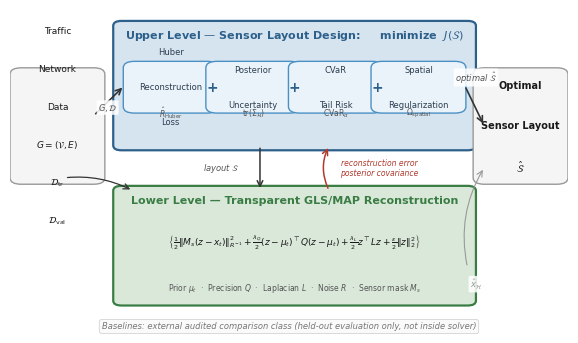

The matplotlib source for this figure: (Note: this script raises an exception after producing the figure.)
#!/usr/bin/env python3
"""Generate a clean vector PDF for Figure 1: TRACE-BiOpt bilevel framework.

Outputs a true vector PDF (no raster embeddings) suitable for
Transportation Research Part B / Elsevier submission.
"""
import matplotlib
matplotlib.use("Agg")
import matplotlib.pyplot as plt
import matplotlib.patches as mpatches
from matplotlib.patches import FancyBboxPatch, FancyArrowPatch
import numpy as np
from pathlib import Path

# ---------- font / output config ----------
plt.rcParams.update({
    "font.family": "DejaVu Sans",
    "font.size": 8,
    "pdf.fonttype": 42,          # TrueType embed
    "ps.fonttype": 42,
    "text.usetex": False,
    "axes.linewidth": 0.6,
    "savefig.dpi": 300,
})

# ---------- colour palette (blue-academic) ----------
C_UPPER      = "#2C5F8A"   # dark blue – upper level
C_UPPER_BG   = "#D6E4F0"   # light blue fill
C_LOWER      = "#3A7D44"   # dark green – lower level
C_LOWER_BG   = "#DAE8DA"   # light green fill
C_INPUT      = "#F5F5F5"   # light grey – input/output
C_OUTPUT     = "#F5F5F5"
C_ARROW      = "#333333"
C_OBJ_TERM  = "#4A90C4"    # medium blue – objective terms
C_OBJ_BG    = "#EBF3FA"    # very light blue – objective boxes
C_FEEDBACK   = "#B03A2E"   # red – feedback arrows
C_LABEL     = "#1A1A1A"


def _box(ax, x, y, w, h, label, bg, edge, fontsize=8,
         bold=False, multiline=None, text_color=C_LABEL):
    """Draw a rounded rectangle with centred label."""
    box = FancyBboxPatch(
        (x, y), w, h,
        boxstyle="round,pad=0.02",
        facecolor=bg, edgecolor=edge, linewidth=1.0, zorder=2,
    )
    ax.add_patch(box)
    weight = "bold" if bold else "normal"
    if multiline:
        lines = multiline.split("\n")
        n = len(lines)
        for i, line in enumerate(lines):
            dy = (n / 2 - i - 0.5) * fontsize * 0.018
            ax.text(x + w / 2, y + h / 2 + dy, line,
                    ha="center", va="center", fontsize=fontsize,
                    fontweight=weight, color=text_color, zorder=3)
    else:
        ax.text(x + w / 2, y + h / 2, label,
                ha="center", va="center", fontsize=fontsize,
                fontweight=weight, color=text_color, zorder=3)
    return (x, y, w, h)


def _arrow(ax, x0, y0, x1, y1, color=C_ARROW, style="->", lw=1.0,
           connectionstyle="arc3,rad=0"):
    """Draw an arrow between two points."""
    arrow = FancyArrowPatch(
        (x0, y0), (x1, y1),
        arrowstyle=style, color=color,
        linewidth=lw, zorder=4,
        connectionstyle=connectionstyle,
        mutation_scale=10,
    )
    ax.add_patch(arrow)


def _arrow_label(ax, x, y, label, fontsize=6.5, color="#555555", rotation=0):
    ax.text(x, y, label, ha="center", va="center",
            fontsize=fontsize, color=color, style="italic", zorder=5,
            rotation=rotation,
            bbox=dict(boxstyle="round,pad=0.15", facecolor="white",
                      edgecolor="none", alpha=0.85))


def main():
    fig, ax = plt.subplots(figsize=(7.2, 4.2))
    ax.set_xlim(0, 1)
    ax.set_ylim(0, 1)
    ax.set_aspect("auto")
    ax.axis("off")

    # ========== Layout coordinates ==========
    # Upper level: y in [0.58, 0.95]
    # Lower level: y in [0.10, 0.42]
    # Input:  left side
    # Output: right side

    # --- Input block (left) ---
    ix, iy, iw, ih = 0.02, 0.48, 0.13, 0.32
    _box(ax, ix, iy, iw, ih, "",
         bg=C_INPUT, edge="#999999",
         multiline="Traffic\nNetwork\nData\n$G=(\\mathcal{V},E)$\n$\\mathcal{D}_{\\mathrm{tr}}$\n$\\mathcal{D}_{\\mathrm{val}}$",
         fontsize=6.5)

    # --- Output block (right) ---
    ox, oy, ow, oh = 0.85, 0.48, 0.13, 0.32
    _box(ax, ox, oy, ow, oh, "",
         bg=C_OUTPUT, edge="#999999",
         multiline="Optimal\nSensor Layout\n$\\hat{\\mathcal{S}}$",
         fontsize=7, bold=True)

    # ============================================================
    # Upper Level (design) – one continuous rounded rectangle
    # ============================================================
    ux, uy, uw, uh = 0.20, 0.58, 0.62, 0.37
    upper_bg = FancyBboxPatch(
        (ux, uy), uw, uh,
        boxstyle="round,pad=0.015",
        facecolor=C_UPPER_BG, edgecolor=C_UPPER, linewidth=1.6, zorder=1,
    )
    ax.add_patch(upper_bg)

    # Combined title line: level name + objective on one line
    ax.text(ux + uw / 2, uy + uh - 0.04,
            "Upper Level — Sensor Layout Design:     "
            "minimize  $J(\\mathcal{S})$",
            fontsize=8, fontweight="bold", color=C_UPPER, zorder=3,
            ha="center")

    # Four objective term boxes inside upper level
    term_y = uy + 0.12
    term_h = 0.12
    term_w = 0.13
    term_gap = 0.018
    terms_start_x = ux + (uw - 4 * term_w - 3 * term_gap) / 2

    terms = [
        ("Huber\nReconstruction\nLoss", "$\\hat{R}_{\\mathrm{Huber}}$"),
        ("Posterior\nUncertainty", "$\\mathrm{tr}(\\Sigma_{\\mathcal{H}})$"),
        ("CVaR\nTail Risk", "$\\mathrm{CVaR}_{\\alpha}$"),
        ("Spatial\nRegularization", "$\\Omega_{\\mathrm{spatial}}$"),
    ]

    for i, (name, formula) in enumerate(terms):
        tx = terms_start_x + i * (term_w + term_gap)
        _box(ax, tx, term_y, term_w, term_h, "",
             bg=C_OBJ_BG, edge=C_OBJ_TERM,
             multiline=name, fontsize=6, text_color="#2C3E50")
        # Formula label below each box
        ax.text(tx + term_w / 2, term_y - 0.02, formula,
                ha="center", va="center", fontsize=5.5, color="#555555", zorder=3)

    # Plus signs between term boxes
    for i in range(len(terms) - 1):
        px = terms_start_x + (i + 1) * (term_w + term_gap) - term_gap / 2
        ax.text(px, term_y + term_h / 2, "+",
                ha="center", va="center", fontsize=10,
                fontweight="bold", color=C_UPPER, zorder=3)

    # ============================================================
    # Lower Level (reconstruction)
    # ============================================================
    lx, ly, lw, lh = 0.20, 0.10, 0.62, 0.34
    lower_bg = FancyBboxPatch(
        (lx, ly), lw, lh,
        boxstyle="round,pad=0.015",
        facecolor=C_LOWER_BG, edgecolor=C_LOWER, linewidth=1.6, zorder=1,
    )
    ax.add_patch(lower_bg)

    ax.text(lx + lw / 2, ly + lh - 0.04,
            "Lower Level — Transparent GLS/MAP Reconstruction",
            fontsize=8, fontweight="bold", color=C_LOWER, zorder=3,
            ha="center")

    # Lower-level formula (split into two lines for readability)
    formula_line1 = (
        "$\\hat{x}_t(\\mathcal{S}) = \\arg\\min_z$"
    )
    formula_line2 = (
        "$\\left\\{"
        "\\frac{1}{2}\\|M_s(z - x_t)\\|_{R^{-1}}^2"
        " + \\frac{\\lambda_Q}{2}(z-\\mu_t)^\\top Q(z-\\mu_t)"
        " + \\frac{\\lambda_L}{2}z^\\top L z"
        " + \\frac{\\epsilon}{2}\\|z\\|_2^2"
        "\\right\\}$"
    )
    ax.text(lx + lw / 2, ly + lh / 2 + 0.01, formula_line2,
            ha="center", va="center", fontsize=6.5, color="#1A1A1A", zorder=3)

    # Key ingredients
    ingredients = ("Prior $\\mu_t$  ·  Precision $Q$  ·  "
                   "Laplacian $L$  ·  Noise $R$  ·  Sensor mask $M_s$")
    ax.text(lx + lw / 2, ly + 0.04, ingredients,
            ha="center", va="center", fontsize=5.5, color="#555555", zorder=3)

    # ============================================================
    # Arrows
    # ============================================================

    # (1) Input → Upper level
    _arrow(ax, ix + iw, iy + ih * 0.6, ux + 0.005, uy + uh * 0.5,
           color=C_ARROW, lw=1.2)
    _arrow_label(ax, (ix + iw + ux) / 2, iy + ih * 0.6 + 0.025,
                 "$G, \\mathcal{D}$", fontsize=6)

    # (2) Input → Lower level (curved, down the left side)
    _arrow(ax, ix + iw * 0.6, iy, lx + 0.02, ly + lh,
           color=C_ARROW, lw=0.9, connectionstyle="arc3,rad=-0.15")

    # (3) Upper level → Output
    _arrow(ax, ux + uw - 0.005, uy + uh * 0.5, ox, oy + oh * 0.5,
           color=C_ARROW, lw=1.2)
    _arrow_label(ax, (ux + uw + ox) / 2, uy + uh * 0.5 + 0.025,
                 "optimal $\\hat{\\mathcal{S}}$", fontsize=6)

    # (4) Upper → Lower: layout S feeds into reconstruction
    #     Arrow on the left side of the gap
    mid_y = (uy + ly + lh) / 2
    _arrow(ax, ux + uw * 0.40, uy, lx + lw * 0.40, ly + lh,
           color=C_ARROW, lw=1.1)
    _arrow_label(ax, ux + uw * 0.40 - 0.07, mid_y,
                 "layout $\\mathcal{S}$", fontsize=6)

    # (5) Lower → Upper: feedback (reconstruction error, posterior)
    #     Arrow on the right side of the gap, curved to avoid overlap with (4)
    _arrow(ax, lx + lw * 0.60, ly + lh, ux + uw * 0.60, uy,
           color=C_FEEDBACK, lw=1.1, connectionstyle="arc3,rad=-0.25")
    _arrow_label(ax, ux + uw * 0.60 + 0.09, mid_y,
                 "reconstruction error\nposterior covariance",
                 fontsize=5.5, color=C_FEEDBACK)

    # (6) Lower level → output (reconstructed state estimate)
    _arrow(ax, lx + lw, ly + lh * 0.3, ox, oy + oh * 0.1,
           color="#999999", lw=0.8, connectionstyle="arc3,rad=-0.2")
    _arrow_label(ax, (lx + lw + ox) / 2, ly + lh * 0.15,
                 "$\\hat{x}_{\\mathcal{H}}$", fontsize=6, color="#999999")

    # ============================================================
    # Baselines note (bottom)
    # ============================================================
    ax.text(0.50, 0.02,
            "Baselines: external audited comparison class "
            "(held-out evaluation only, not inside solver)",
            ha="center", va="center", fontsize=6, color="#777777",
            style="italic", zorder=3,
            bbox=dict(boxstyle="round,pad=0.3", facecolor="#FAFAFA",
                      edgecolor="#CCCCCC", linewidth=0.5))

    # ========== Save ==========
    out_path = Path(__file__).resolve().parent.parent / "paper" / "figures" / "fig1_trace_biopt_framework_v2.pdf"
    fig.savefig(str(out_path), format="pdf", bbox_inches="tight",
                pad_inches=0.05, metadata={"Creator": "matplotlib"})
    plt.close(fig)
    print(f"Saved vector PDF to {out_path}")
    print(f"File size: {out_path.stat().st_size / 1024:.1f} KB")

    # Quick sanity check: verify it is NOT a raster PDF
    with open(out_path, "rb") as f:
        content = f.read()
    has_jpeg = b"JPEG" in content
    has_dct = b"DCTDecode" in content
    if has_jpeg or has_dct:
        print("WARNING: output contains raster data (JPEG/DCT)!")
    else:
        print("OK: output is a clean vector PDF (no JPEG/DCT raster data).")


if __name__ == "__main__":
    main()
